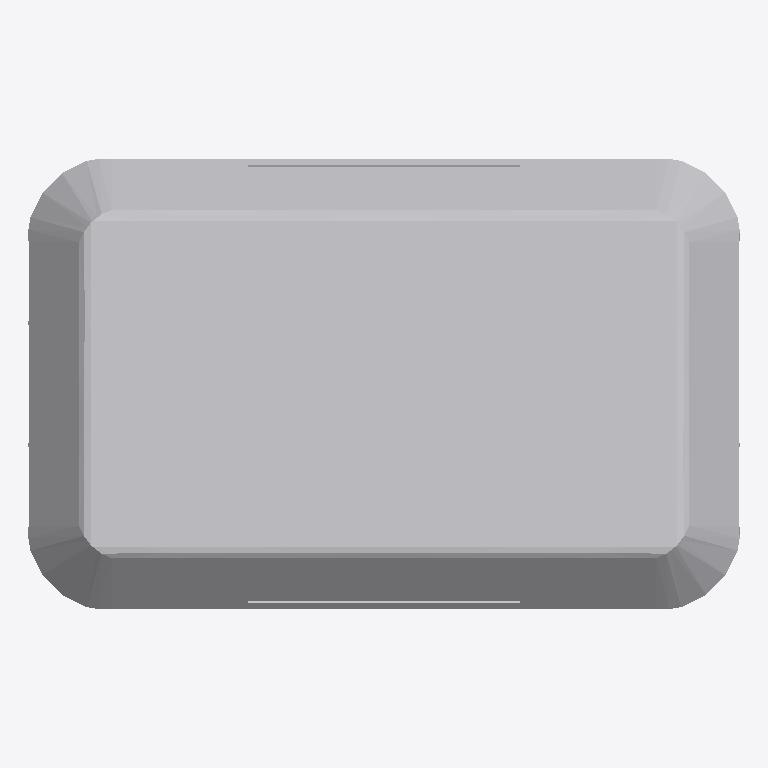
Plan cut of the same IFC building model at storey 'Nivel 1' (level 0.00 m, cut at 1.40 m), seen from above with north up, elements coloured by IFC class: 1 other element (light grey). No cut surface shows.
Extent 0.251 m × 0.159 m × 0.030 m (x, y, z). Storeys (2): Nivel 1 at 0.00 m; Nivel 2 at 3.00 m. Elements (1): 1 IfcBuildingElementProxy.

HEADER;
FILE_DESCRIPTION(('ViewDefinition [CoordinationView_V2.0]','RevitIdentifiers [ContentGUID: 298bebd3-97ee-4fe3-b910-4968034f5e23, VersionGUID: dff04d0a-3578-4c24-bc0e-c9c0c2e2ce31, NumberOfSaves: 0]','CoordinateReference [CoordinateBase: Coordenadas compartidas]'),'2;1');
FILE_NAME('Tachon vial rectangular bajo.ifc','2025-12-21T11:18:57-04:00',(''),(''),'ODA SDAI 24.12','Autodesk Revit 25.4.10.45 (ESP) - IFC 25.4.10.45','');
FILE_SCHEMA(('IFC2X3'));
ENDSEC;
DATA;
#27=IFCPROJECT('0fY_lJb_vFuxaGIMZyiA7J',#18,'0001',$,$,'Nombre de proyecto','Estado de proyecto',(#22),#2591);
#42=IFCSITE('0fY_lJb_vFuxaGIMZyiA7H',#18,'Default',$,$,#41,$,$,.ELEMENT.,(40,25,13,9643),(-3,-42,-20,-772056),0.0,$,$);
#32=IFCBUILDING('0fY_lJb_vFuxaGIMZyiA7I',#18,'',$,$,#30,$,'',.ELEMENT.,$,$,#31);
#35=IFCBUILDINGSTOREY('29TFpHBYXAnw12nix37b4C',#18,'Nivel 1',$,'Nivel:Nivel 1',#34,$,'Nivel 1',.ELEMENT.,0.0);
#39=IFCBUILDINGSTOREY('29TFpHBYXAnw12nix37bGc',#18,'Nivel 2',$,'Nivel:Nivel 1',#38,$,'Nivel 2',.ELEMENT.,2.9999999999999996);
#2569=IFCBUILDINGELEMENTPROXY('3Vy4qADNXC9BmEoS32u4He',#18,'Tachon vial rectangular bajo:Tachon vial rectangular bajo:166489',$,'Tachon vial rectangular bajo:Tachon vial rectangular bajo',#2568,#2566,'166489',$);
ENDSEC;
